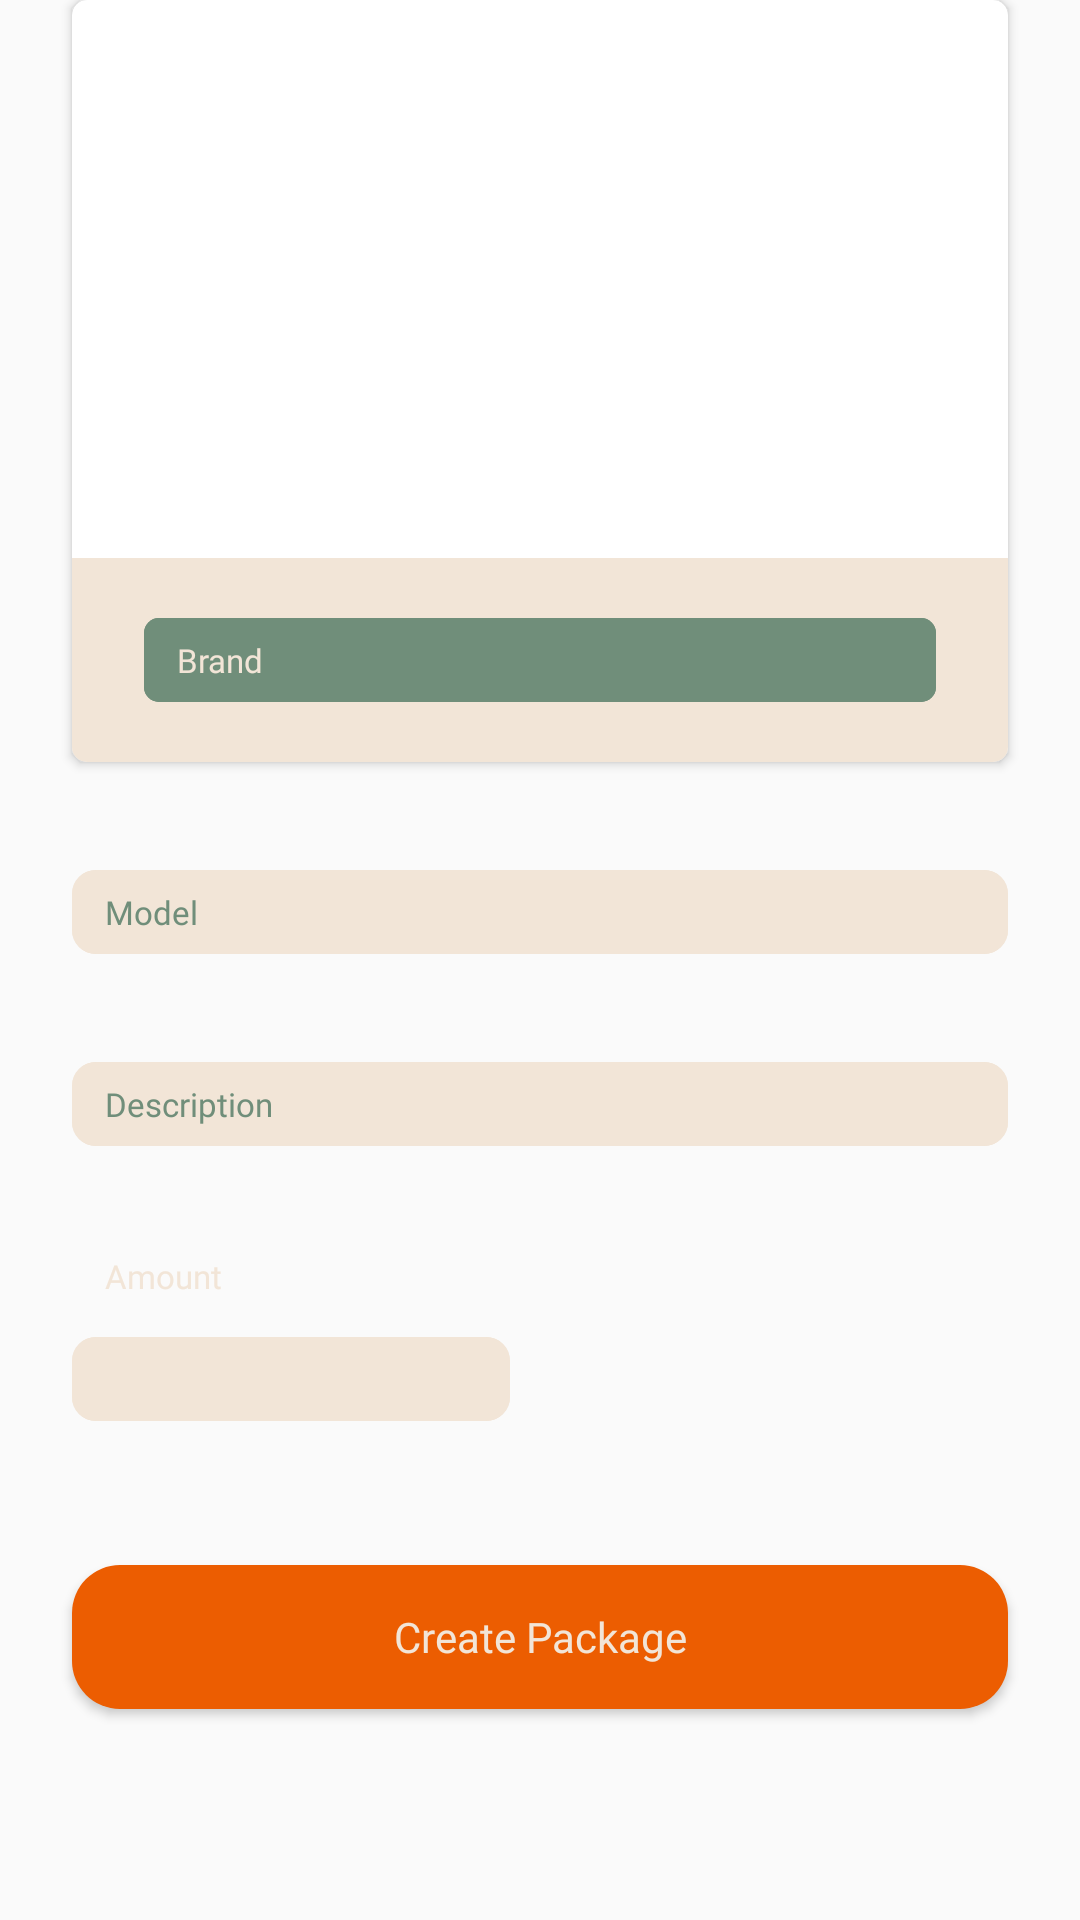

Android layout source for this screen:
<!-- AndroidManifest.xml: application theme Theme.Lenscraft -->
<!-- res/layout/fragment_package_item_editor.xml -->
<?xml version="1.0" encoding="utf-8"?>
<RelativeLayout xmlns:android="http://schemas.android.com/apk/res/android"
    xmlns:app="http://schemas.android.com/apk/res-auto"
    xmlns:tools="http://schemas.android.com/tools"
    android:layout_width="match_parent"
    android:layout_height="wrap_content"
    tools:context=".fragments.PackageItemEditorFragment">

    <androidx.cardview.widget.CardView
        android:id="@+id/packageitemCardViewFragment"
        android:layout_width="match_parent"
        android:layout_height="254dp"
        android:layout_marginStart="24dp"
        android:layout_marginEnd="24dp"
        android:layout_marginBottom="24dp"
        app:cardCornerRadius="5dp">

        <RelativeLayout
            android:layout_width="match_parent"
            android:layout_height="match_parent">

            <ImageView
                android:id="@+id/singlePackageItemSelectorImgView"
                android:layout_width="wrap_content"
                android:layout_height="match_parent"
                android:scaleType="centerCrop"
                app:srcCompat="@drawable/packagecamera" />

            <RelativeLayout
                android:id="@+id/itemCustomizationRL"
                android:layout_width="match_parent"
                android:layout_height="68dp"
                android:layout_alignParentBottom="true"
                android:background="@color/secondary_brown"
                android:gravity="center">

                <com.google.android.material.textfield.TextInputLayout
                    android:id="@+id/itemTextInputLayoutCreatePackage"
                    android:layout_width="match_parent"
                    android:layout_height="28dp"
                    android:layout_marginStart="24dp"
                    android:layout_marginEnd="24dp"
                    android:background="@drawable/lenscraft_custom_green_text_field"
                    android:focusableInTouchMode="true"
                    android:gravity="center"
                    android:textColorHint="@color/primary_green"
                    app:boxBackgroundMode="none"
                    app:hintAnimationEnabled="false"
                    app:hintEnabled="false"
                    app:hintTextColor="@color/secondary_brown">

                    <com.google.android.material.textfield.TextInputEditText
                        android:id="@+id/packageItemTxt"
                        android:layout_width="match_parent"
                        android:layout_height="match_parent"
                        android:background="@drawable/lenscraft_custom_green_text_field"
                        android:focusable="true"
                        android:fontFamily="@font/raleway_regular"
                        android:hint="@string/brand"
                        android:inputType="text"
                        android:paddingStart="11dp"
                        android:textColor="@color/secondary_brown"
                        android:textColorHint="@color/secondary_brown"
                        android:textSize="11sp"
                        android:visibility="visible"
                        app:textInputLayoutFocusedRectEnabled="false" />
                </com.google.android.material.textfield.TextInputLayout>
            </RelativeLayout>

        </RelativeLayout>

    </androidx.cardview.widget.CardView>

    <com.google.android.material.textfield.TextInputLayout
        android:id="@+id/itemModelInputLayoutCreatePackage"
        android:layout_width="match_parent"
        android:layout_height="28dp"
        android:layout_below="@id/packageitemCardViewFragment"
        android:layout_marginStart="24dp"
        android:layout_marginTop="12dp"
        android:layout_marginEnd="24dp"
        android:background="@drawable/lenscraft_custom_edit_text"
        android:focusableInTouchMode="true"
        android:gravity="center"
        android:textColorHint="@color/primary_green"
        app:boxBackgroundMode="none"
        app:hintAnimationEnabled="false"
        app:hintEnabled="false"
        app:hintTextColor="@color/secondary_brown">

        <com.google.android.material.textfield.TextInputEditText
            android:id="@+id/packageItemModelTxt"
            android:layout_width="match_parent"
            android:layout_height="match_parent"
            android:background="@drawable/lenscraft_custom_edit_text"
            android:focusable="true"
            android:fontFamily="@font/raleway_regular"
            android:hint="@string/model"
            android:inputType="text"
            android:paddingStart="11dp"
            android:textColor="@color/primary_green"
            android:textColorHint="@color/primary_green"
            android:textSize="11sp"
            android:visibility="visible"
            app:textInputLayoutFocusedRectEnabled="false" />
    </com.google.android.material.textfield.TextInputLayout>

    <com.google.android.material.textfield.TextInputLayout
        android:id="@+id/itemDescriptionInputLayoutCreatePackage"
        android:layout_width="match_parent"
        android:layout_height="28dp"
        android:layout_below="@id/itemModelInputLayoutCreatePackage"
        android:layout_marginStart="24dp"
        android:layout_marginTop="36dp"
        android:layout_marginEnd="24dp"
        android:background="@drawable/lenscraft_custom_edit_text"
        android:focusableInTouchMode="true"
        android:gravity="center"
        android:textColorHint="@color/primary_green"
        app:boxBackgroundMode="none"
        app:hintAnimationEnabled="false"
        app:hintEnabled="false"
        app:hintTextColor="@color/secondary_brown">

        <com.google.android.material.textfield.TextInputEditText
            android:id="@+id/packageItemDescriptionTxt"
            android:layout_width="match_parent"
            android:layout_height="match_parent"
            android:background="@drawable/lenscraft_custom_edit_text"
            android:focusable="true"
            android:fontFamily="@font/raleway_regular"
            android:hint="@string/description"
            android:inputType="text"
            android:paddingStart="11dp"
            android:textColor="@color/primary_green"
            android:textColorHint="@color/primary_green"
            android:textSize="11sp"
            android:visibility="visible"
            app:textInputLayoutFocusedRectEnabled="false" />
    </com.google.android.material.textfield.TextInputLayout>


    <RelativeLayout
        android:id="@+id/amountContainer"
        android:layout_width="match_parent"
        android:layout_height="wrap_content"
        android:layout_below="@id/itemDescriptionInputLayoutCreatePackage"
        android:layout_marginStart="24dp"
        android:layout_marginTop="36dp"
        android:layout_marginEnd="24dp"
        android:layout_marginBottom="24dp">

        <TextView
            android:id="@+id/amountTV"
            android:layout_width="wrap_content"
            android:layout_height="wrap_content"
            android:layout_marginStart="11dp"
            android:fontFamily="@font/raleway_black"
            android:text="@string/amount"
            android:textColor="@color/secondary_brown"
            android:textSize="11sp" />

        <com.google.android.material.textfield.TextInputLayout
            android:id="@+id/itemAmountTextInputLayoutCreatePackage"
            android:layout_width="146dp"
            android:layout_height="28dp"
            android:layout_below="@id/amountTV"
            android:layout_marginTop="13dp"
            android:layout_marginBottom="24dp"
            android:background="@drawable/lenscraft_custom_edit_text"
            android:focusableInTouchMode="true"
            android:gravity="center"
            android:textColorHint="@color/primary_green"
            app:boxBackgroundMode="none"
            app:hintAnimationEnabled="false"
            app:hintEnabled="false"
            app:hintTextColor="@color/secondary_brown">

            <com.google.android.material.textfield.TextInputEditText
                android:id="@+id/packageItemAmountTxt"
                android:layout_width="match_parent"
                android:layout_height="match_parent"
                android:background="@drawable/lenscraft_custom_edit_text"
                android:focusable="true"
                android:fontFamily="@font/raleway_black"
                android:inputType="text"
                android:paddingStart="6dp"
                android:textColor="@color/black"
                android:textColorHint="@color/secondary_brown"
                android:textSize="11sp"
                android:visibility="visible"
                app:textInputLayoutFocusedRectEnabled="false" />
        </com.google.android.material.textfield.TextInputLayout>


    </RelativeLayout>

    <Button
        android:id="@+id/createPackageItemBtn"
        android:layout_width="match_parent"
        android:layout_height="wrap_content"
        android:layout_below="@id/amountContainer"
        android:layout_marginStart="24dp"
        android:layout_marginEnd="24dp"
        android:layout_marginBottom="12dp"
        android:background="@drawable/lenscraft_custom_orange_button"
        android:fontFamily="@font/raleway_extra_bold"
        android:text="@string/create_package"
        android:textAllCaps="false"
        android:textColor="@color/secondary_brown"
        android:textSize="14sp" />

    <ProgressBar
        android:id="@+id/createPackageItemProgressBar"
        style="?android:attr/progressBarStyle"
        android:layout_width="wrap_content"
        android:layout_height="wrap_content"
        android:layout_below="@id/createPackageItemBtn"
        android:layout_centerHorizontal="true"
        android:layout_marginTop="10dp"
        android:indeterminateTint="@color/secondary_orange"
        android:visibility="gone"/>

</RelativeLayout>
<!-- resources referenced by this layout -->
<resources>
  <color name="black">#FF000000</color>
  <color name="primary_green">#708E7A</color>
  <color name="secondary_brown">#F2E5D7</color>
  <color name="secondary_orange">#EC5D01</color>
  <!-- drawable lenscraft_custom_edit_text (drawable) -->
  <?xml version="1.0" encoding="utf-8"?>
  <shape xmlns:android="http://schemas.android.com/apk/res/android">
  
      <solid android:color="@color/secondary_brown"/>
      <corners android:radius="8dp"/>
  </shape>
  <!-- drawable lenscraft_custom_green_text_field (drawable) -->
  <?xml version="1.0" encoding="utf-8"?>
  <shape xmlns:android="http://schemas.android.com/apk/res/android">
  
      <solid android:color="@color/primary_green"/>
      <corners android:radius="5dp"/>
  </shape>
  <!-- drawable lenscraft_custom_orange_button (drawable) -->
  <?xml version="1.0" encoding="utf-8"?>
  <shape xmlns:android="http://schemas.android.com/apk/res/android">
  
      <solid android:color="@color/secondary_orange"/>
      <corners android:radius="16dp"/>
  </shape>
  <string name="amount">Amount</string>
  <string name="brand">Brand</string>
  <string name="create_package">Create Package</string>
  <string name="description">Description</string>
  <string name="model">Model</string>
  <style name="Theme.Lenscraft" parent="Base.Theme.Lenscraft" />
  <style name="Base.Theme.Lenscraft" parent="Theme.AppCompat.Light.NoActionBar">
          
          
      </style>
</resources>
